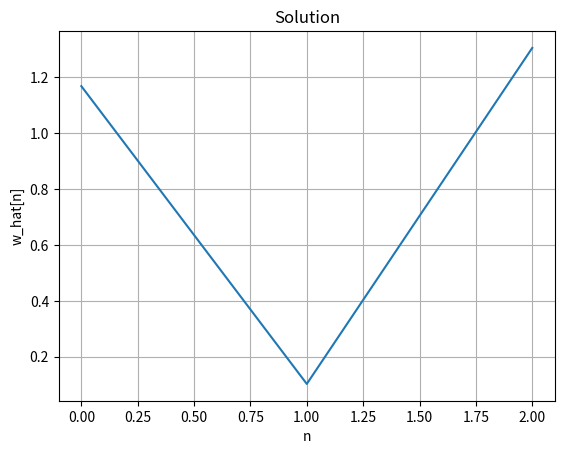
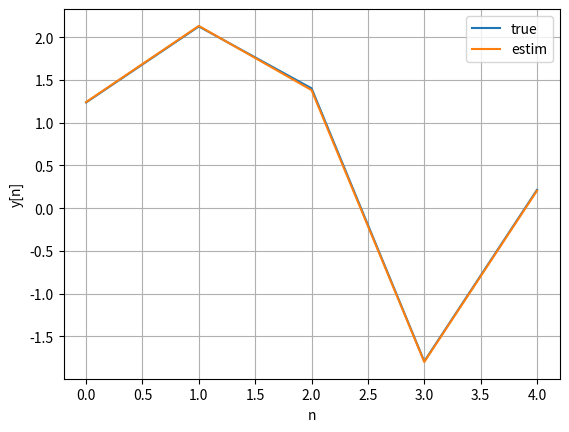

The script that saved these images, in order:
# -*- coding: utf-8 -*-
"""
Created on Mon Oct  9 16:33:35 2023

[redacted]
"""

import numpy as np
import matplotlib.pyplot as plt
class SolveMinProbl:
    def __init__(self,y=np.ones((3,)),A=np.eye(3)):
        self.matr=A
        self.vect=y
        self.Np=A.shape[0]
        self.Nf=A.shape[1]
        self.sol=np.zeros((self.Nf,),dtype=float)
        return

    def plot_w_hat(self,title='Solution'):
        w_hat=self.sol
        plt.figure()
        plt.plot(w_hat)
        plt.ylabel('w_hat[n]')
        plt.xlabel('n')
        plt.title(title)
        plt.grid()
        plt.show()
        return
    
    def print_result(self,title='Estimated w'):
        print(title)
        print(self.sol)
        return
    
    def plot_y_yhat(self):
        what=self.sol
        yhat=self.matr@what
        plt.figure()
        plt.plot(self.vect,label='true')
        plt.plot(yhat,label='estim')
        plt.ylabel('y[n]')
        plt.xlabel('n')
        plt.legend()
        plt.grid()
        plt.show()
        return
        
        
        
        
        
class SolveLLS(SolveMinProbl):
    #    """This is the LLS solution for the regression problem"""
    def run(self):
        A=self.matr
        y=self.vect
        A1=np.linalg.inv(A.T@A)
        y1=A.T@y
        what=A1@y1
        self.sol=what
        return

if __name__=="__main__":
    Np=5
    Nf=3
    A=np.random.randn(Np,Nf)
    w=np.random.randn(Nf,1)
    eps=np.random.randn(Np,1)*0.1
    y=A@w+eps
    m=SolveLLS(y,A)
    m.run()
    m.print_result()
    m.plot_w_hat()
    m.plot_y_yhat()
    
        
        